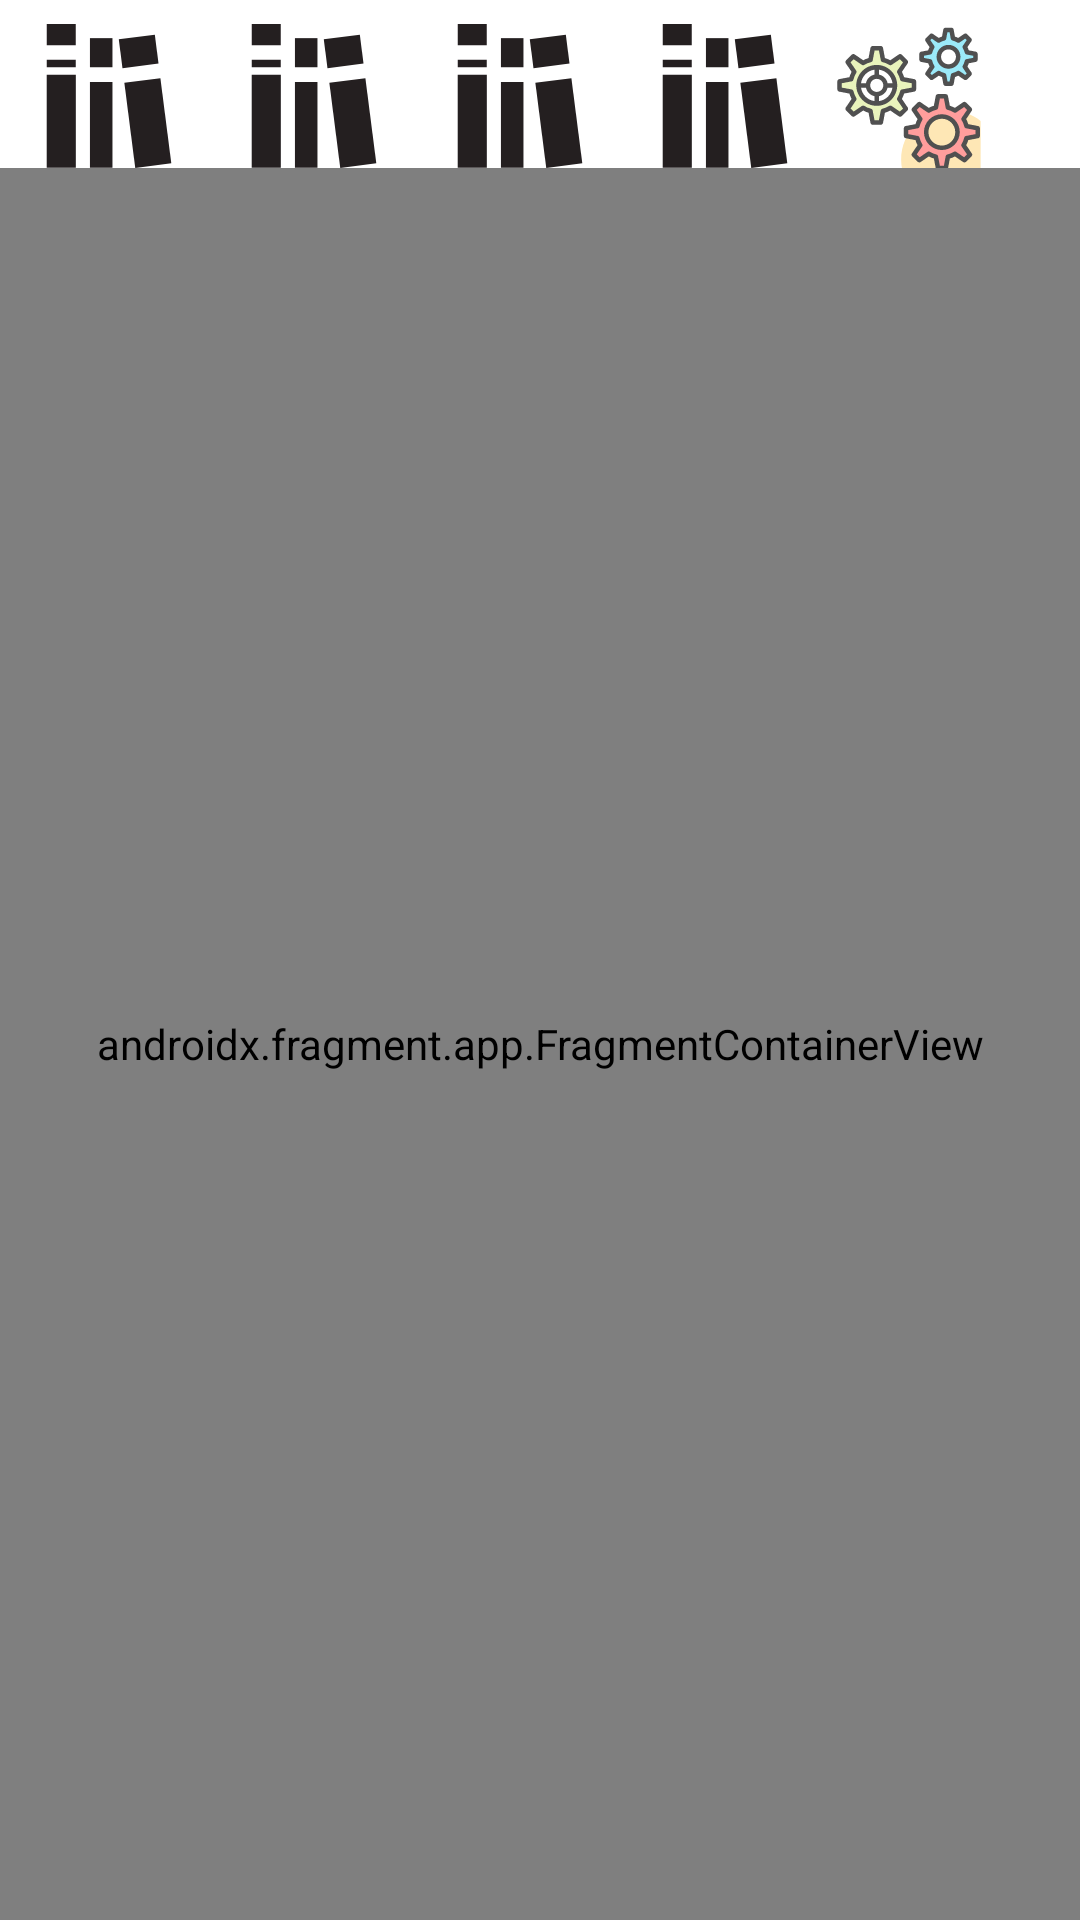

Reconstruct the res/layout file that produces this screen, plus the resources it refers to.
<!-- AndroidManifest.xml: application theme Theme.Librapp -->
<!-- res/layout/activity_userloggedactivity.xml -->
<?xml version="1.0" encoding="utf-8"?>
<androidx.constraintlayout.widget.ConstraintLayout xmlns:android="http://schemas.android.com/apk/res/android"
    xmlns:app="http://schemas.android.com/apk/res-auto"
    android:layout_width="match_parent"
    android:layout_height="match_parent">

    <ImageView
        android:id="@+id/imageView8"
        android:layout_width="wrap_content"
        android:layout_height="wrap_content"
        android:layout_marginStart="8dp"
        android:layout_marginTop="8dp"
        app:layout_constraintEnd_toStartOf="@+id/imageView5"
        app:layout_constraintHorizontal_bias="0.5"
        app:layout_constraintStart_toEndOf="@+id/imageView7"
        app:layout_constraintTop_toTopOf="parent"
        app:srcCompat="@drawable/fila_libri" />

    <ImageView
        android:id="@+id/imageView7"
        android:layout_width="wrap_content"
        android:layout_height="wrap_content"
        android:layout_marginTop="8dp"
        app:layout_constraintEnd_toStartOf="@+id/imageView8"
        app:layout_constraintHorizontal_bias="0.5"
        app:layout_constraintStart_toStartOf="parent"
        app:layout_constraintTop_toTopOf="parent"
        app:srcCompat="@drawable/fila_libri" />

    <Spinner
        android:id="@+id/spinner"
        android:layout_width="50dp"
        android:layout_height="wrap_content"
        android:layout_marginTop="8dp"
        android:layout_marginEnd="32dp"
        android:background="@drawable/gear_profile"
        app:layout_constraintEnd_toEndOf="parent"
        app:layout_constraintTop_toTopOf="parent" />

    <androidx.fragment.app.FragmentContainerView
        android:id="@+id/fragment_container_userlogged"
        android:name="com.example.librapp.Image_button_frag"
        android:layout_width="0dp"
        android:layout_height="0dp"
        app:layout_constraintBottom_toBottomOf="parent"
        app:layout_constraintEnd_toEndOf="parent"
        app:layout_constraintHorizontal_bias="0.0"
        app:layout_constraintStart_toStartOf="parent"
        app:layout_constraintTop_toBottomOf="@+id/imageView5" />

    <ImageView
        android:id="@+id/imageView5"
        android:layout_width="wrap_content"
        android:layout_height="wrap_content"
        android:layout_marginStart="8dp"
        android:layout_marginTop="8dp"
        app:layout_constraintEnd_toStartOf="@+id/imageView10"
        app:layout_constraintHorizontal_bias="0.5"
        app:layout_constraintStart_toEndOf="@+id/imageView8"
        app:layout_constraintTop_toTopOf="parent"
        app:srcCompat="@drawable/fila_libri" />

    <ImageView
        android:id="@+id/imageView10"
        android:layout_width="wrap_content"
        android:layout_height="wrap_content"
        android:layout_marginStart="8dp"
        android:layout_marginTop="8dp"
        app:layout_constraintEnd_toStartOf="@+id/spinner"
        app:layout_constraintHorizontal_bias="0.5"
        app:layout_constraintStart_toEndOf="@+id/imageView5"
        app:layout_constraintTop_toTopOf="parent"
        app:srcCompat="@drawable/fila_libri" />

</androidx.constraintlayout.widget.ConstraintLayout>
<!-- resources referenced by this layout -->
<resources>
  <!-- drawable fila_libri (drawable) -->
  <vector xmlns:android="http://schemas.android.com/apk/res/android"
      android:width="48dp"
      android:height="48dp"
      android:viewportWidth="48"
      android:viewportHeight="48">
    <path
        android:pathData="M3.237,0.013h9.707v7.104h-9.707z"
        android:fillColor="#241F20"/>
    <path
        android:pathData="M3.237,11.921h9.707v2.494h-9.707z"
        android:fillColor="#241F20"/>
    <path
        android:pathData="M3.237,16.927h9.707v31.022h-9.707z"
        android:fillColor="#241F20"/>
    <path
        android:pathData="M17.648,4.716h7.506v9.699h-7.506z"
        android:fillColor="#241F20"/>
    <path
        android:pathData="M17.648,19.329h7.506v28.621h-7.506z"
        android:fillColor="#241F20"/>
    <path
        android:pathData="M39.2745,3.5655l1.2316,9.6194l-12.0119,1.538l-1.2316,-9.6194z"
        android:fillColor="#241F20"/>
    <path
        android:pathData="M32.7513,47.9859l-3.6321,-28.3902l12.0119,-1.5368l3.6321,28.3902z"
        android:fillColor="#241F20"/>
  </vector>
  <!-- drawable gear_profile: vector/xml drawable (drawable, 10121 chars, omitted) -->
  <style name="Theme.Librapp" parent="Theme.MaterialComponents.Light.NoActionBar">
          
          <item name="colorPrimary">@color/purple_500</item>
          <item name="colorPrimaryVariant">@color/purple_700</item>
          <item name="colorOnPrimary">@color/white</item>
          
          <item name="colorSecondary">@color/teal_200</item>
          <item name="colorSecondaryVariant">@color/teal_700</item>
          <item name="colorOnSecondary">@color/black</item>
          
          <item name="android:statusBarColor" tools:targetApi="l">?attr/colorPrimaryVariant</item>
          
      </style>
  <color name="purple_500">#FF6200EE</color>
  <color name="purple_700">#FF3700B3</color>
  <color name="white">#FFFFFFFF</color>
  <color name="teal_200">#FF03DAC5</color>
  <color name="teal_700">#FF018786</color>
  <color name="black">#FF000000</color>
</resources>
